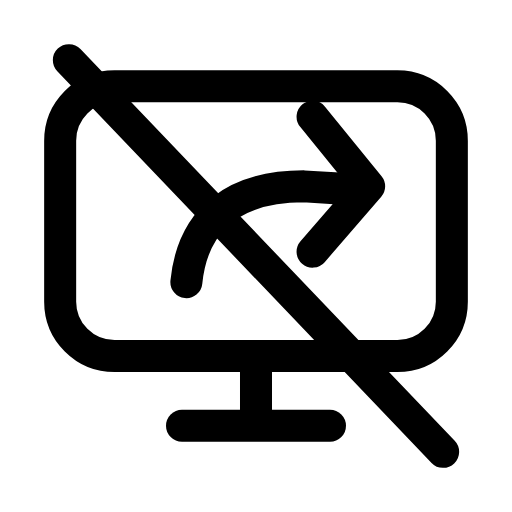
t = 0.00 s
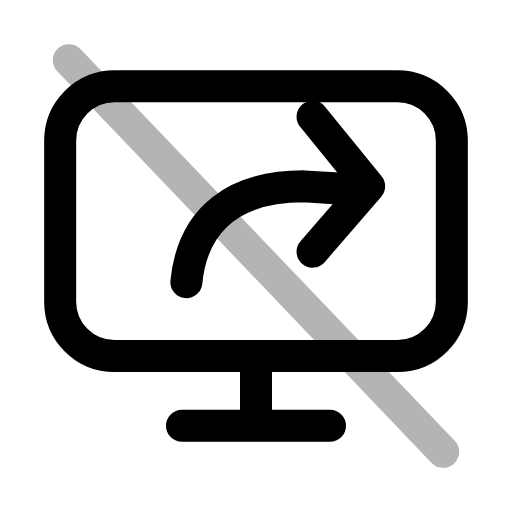
t = 0.29 s
t = 0.57 s: frame unchanged from t = 0.00 s, image omitted
t = 0.88 s: frame unchanged from t = 0.00 s, image omitted
t = 1.19 s: frame unchanged from t = 0.00 s, image omitted
t = 1.49 s: frame unchanged from t = 0.00 s, image omitted

The animated SVG that drew these frames (rendered in a browser with its animation timeline set to each time). Animation: 1 SMIL element (animate=1); one cycle of 1.80 s, repeats indefinitely.

<svg xmlns="http://www.w3.org/2000/svg" width="24" height="24" viewBox="0 0 24 24" fill="none"><g transform="translate(-0.24 -0.24) scale(1.02)"><rect stroke="currentColor" stroke-width="1.471" stroke-linecap="round" stroke-linejoin="round" fill="none" x="3" y="4.2" width="18" height="12.4" rx="2.5"></rect><path stroke="currentColor" stroke-width="1.471" stroke-linecap="round" stroke-linejoin="round" fill="none" d="M12 16.6L12 19.2"></path><line stroke="currentColor" stroke-width="1.471" stroke-linecap="round" stroke-linejoin="round" fill="none" x1="8.6" x2="15.4" y1="19.8" y2="19.8"></line><path stroke="currentColor" stroke-width="1.471" stroke-linecap="round" stroke-linejoin="round" fill="none" d="M8.8 13.2C9.1 10.2 11.1 8.8 14.2 8.8L15.8 8.9"></path><path stroke="currentColor" stroke-width="1.471" stroke-linecap="round" stroke-linejoin="round" fill="none" d="M14.6 5.6L17.2 8.8L14.6 11.8"></path><line stroke="currentColor" stroke-width="1.471" stroke-linecap="round" stroke-linejoin="round" fill="none" x1="3.4" x2="20.6" y1="3" y2="21"><animate attributeName="opacity" values="1;1;0.15;1;1;1;1;0.15;1;1;1" keyTimes="0;0.144;0.207;0.27;0.45;0.6;0.72;0.762;0.804;0.9;1" dur="1.8s" repeatCount="indefinite" calcMode="spline" keySplines="0.16 1 0.3 1;0.16 1 0.3 1;0.16 1 0.3 1;0.16 1 0.3 1;0.16 1 0.3 1;0.16 1 0.3 1;0.16 1 0.3 1;0.16 1 0.3 1;0.16 1 0.3 1;0.16 1 0.3 1"/></line></g></svg>
